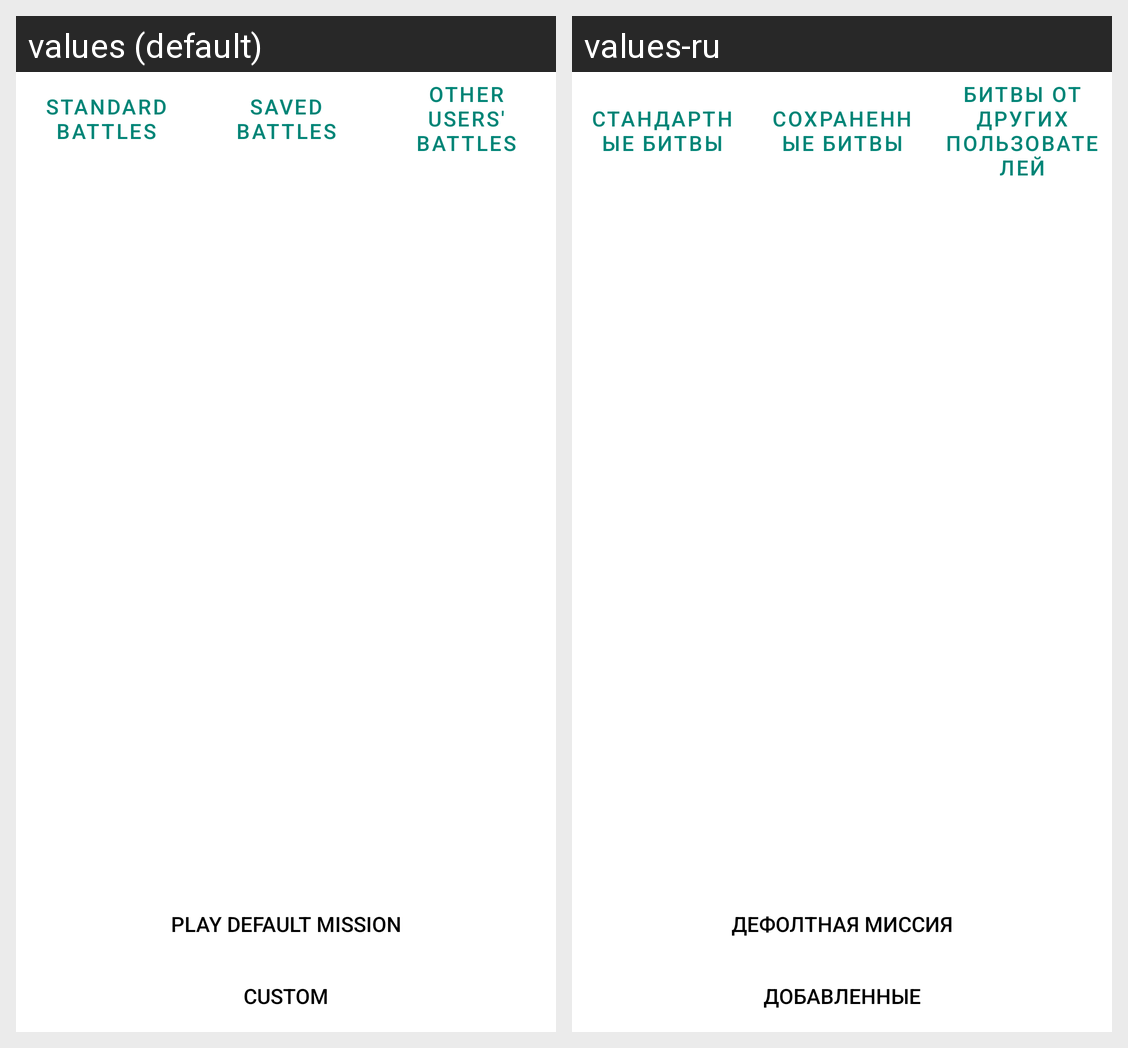

For this localized Android screen grid, give each drawn string resource with its value in every locale shown.
Android screen res/layout/fragment_battle_choose.xml rendered under 2 locales, left to right: values (default), values-ru. Device: Nexus 5 (rendered at 1080×1920; each locale shown at half size, 540×960, under a caption strip naming it); theme Theme.ChroniclesOfWW2.
Strings drawn on this screen, with the default value and each locale's value (text and hints the layout hard-codes, and strings that could not be matched under every locale, appear in the picture but are not listed):

standard_battles
  values: Standard Battles
  values-ru: Стандартные битвы

saved_battles
  values: Saved Battles
  values-ru: Сохраненные битвы

other_users_battles
  values: Other Users' Battles
  values-ru: Битвы от других пользователей

default_mission
  values: Play default mission
  values-ru: Дефолтная миссия

custom
  values: Custom
  values-ru: Добавленные
